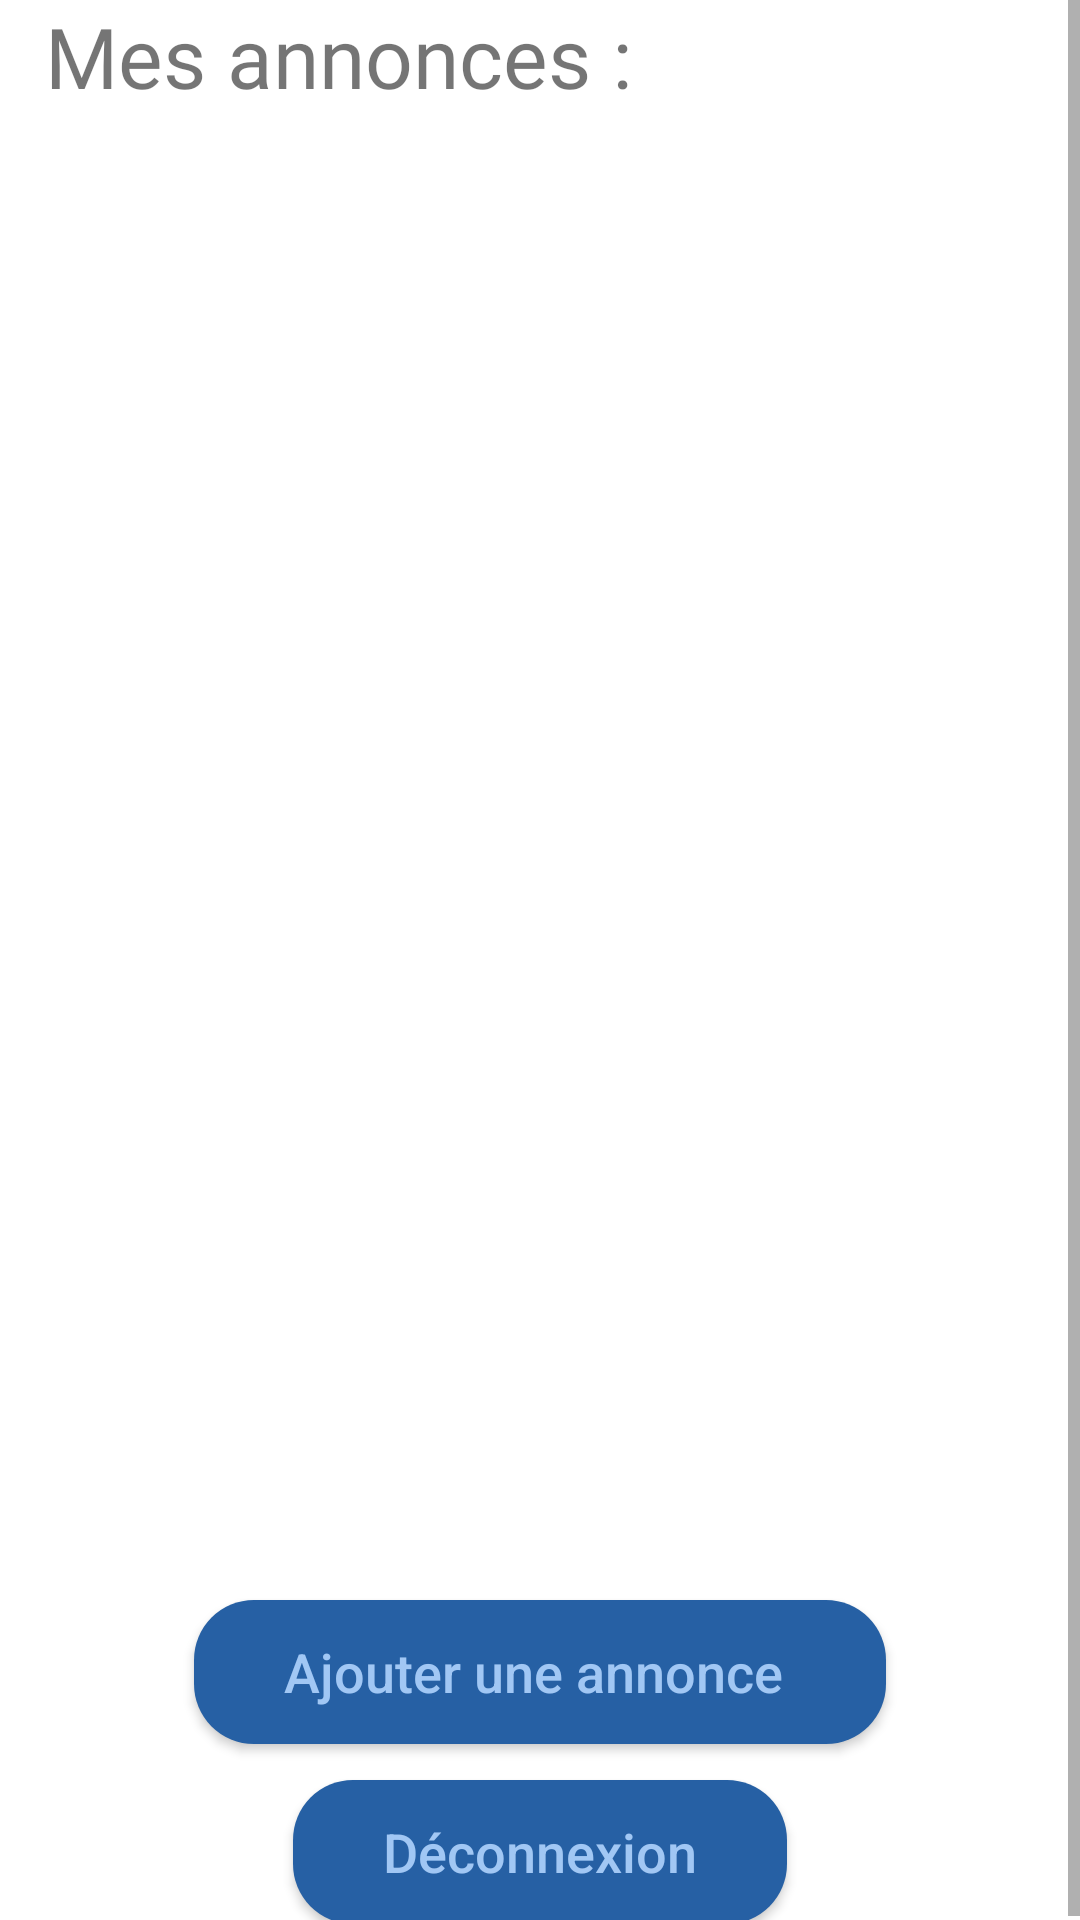

Here is an Android app screen rendered from its layout file. Give the layout XML and the strings, colors and styles it references.
<!-- AndroidManifest.xml: application theme AppTheme -->
<!-- res/layout/fragment_my_profile.xml -->
<?xml version="1.0" encoding="utf-8"?>
<LinearLayout
    xmlns:android="http://schemas.android.com/apk/res/android"
    xmlns:app="http://schemas.android.com/apk/res-auto"
    xmlns:tools="http://schemas.android.com/tools"
    android:orientation="vertical"
    android:layout_width="match_parent"
    android:layout_height="match_parent"
    tools:context=".Fragment.MyProfileFragment">

    <ScrollView
        android:layout_width="match_parent"
        android:layout_height="match_parent"
        android:overScrollMode="never">

        <LinearLayout
            android:layout_width="match_parent"
            android:layout_height="wrap_content"
            android:orientation="vertical">


            <TextView
                android:id="@+id/textView"
                android:layout_width="wrap_content"
                android:layout_height="wrap_content"
                android:layout_marginLeft="15dp"
                android:fontFamily="@font/avenir_black"
                android:text="@string/txt_my_annonces"
                android:textSize="28sp"
                app:layout_constraintStart_toStartOf="parent"
                app:layout_constraintTop_toTopOf="parent" />

            <androidx.recyclerview.widget.RecyclerView
                android:id="@+id/rv_own_annonce"
                android:layout_width="match_parent"
                android:layout_height="496dp"
                android:layout_gravity="center"
                android:overScrollMode="never"
                app:layout_constraintStart_toStartOf="parent"
                app:layout_constraintTop_toBottomOf="@+id/textView" />

            <androidx.appcompat.widget.AppCompatButton
                android:id="@+id/buttonChooseCategory"
                android:layout_width="wrap_content"
                android:layout_height="wrap_content"
                android:layout_gravity="center"
                android:layout_marginBottom="12dp"
                android:background="@drawable/custom_button"


                android:padding="10dp"
                android:paddingStart="30dp"
                android:paddingEnd="30dp"
                android:text="Ajouter une annonce "
                android:textAllCaps="false"
                android:textColor="@color/bleuClair"
                android:textFontWeight="900"

                android:textSize="18sp"
                app:layout_constraintBottom_toTopOf="@+id/buttonsignOut"
                app:layout_constraintEnd_toEndOf="parent"
                app:layout_constraintStart_toStartOf="parent" />

            <androidx.appcompat.widget.AppCompatButton
                android:id="@+id/buttonsignOut"
                android:layout_width="wrap_content"
                android:layout_height="wrap_content"
                android:layout_gravity="center"
                android:background="@drawable/custom_button"
                android:padding="10dp"


                android:paddingStart="30dp"
                android:paddingEnd="30dp"
                android:text="Déconnexion"
                android:textAllCaps="false"
                android:textColor="@color/bleuClair"
                android:textFontWeight="900"
                android:textSize="18sp"
                app:layout_constraintBottom_toBottomOf="parent"
                app:layout_constraintEnd_toEndOf="parent"
                app:layout_constraintStart_toStartOf="parent" />
            b

        </LinearLayout>
    </ScrollView>


</LinearLayout>
<!-- resources referenced by this layout -->
<resources>
  <color name="bleuClair">#FFA1C7F4</color>
  <!-- drawable custom_button (drawable) -->
  <?xml version="1.0" encoding="utf-8"?>
  <shape xmlns:android="http://schemas.android.com/apk/res/android"
      android:shape="rectangle">
  
      <solid android:color="@color/bleuFonce"/>
      <corners android:radius="20dp"/>
  
  
  </shape>
  <string name="txt_my_annonces">Mes annonces :</string>
  <style name="AppTheme" parent="Theme.MaterialComponents.Light.NoActionBar">
          
          <item name="colorPrimary">@color/orange_trouve_tout</item>
          <item name="colorPrimaryVariant">@color/black</item>
          <item name="colorOnPrimary">@color/bleuClair</item>
          
          <item name="colorSecondary">@color/teal_200</item>
          <item name="colorSecondaryVariant">@color/teal_700</item>
          <item name="colorOnSecondary">@color/black</item>
          
          <item name="android:statusBarColor" tools:targetApi="l">?attr/colorPrimaryVariant</item>
          
          <item name="android:windowTranslucentStatus">true</item>
          <item name="android:windowTranslucentNavigation">true</item>
  
  
      </style>
  <color name="bleuFonce">#FF2660A4</color>
  <color name="orange_trouve_tout">#F19953</color>
  <color name="black">#FF000000</color>
  <color name="teal_200">#FF03DAC5</color>
  <color name="teal_700">#FF018786</color>
</resources>
